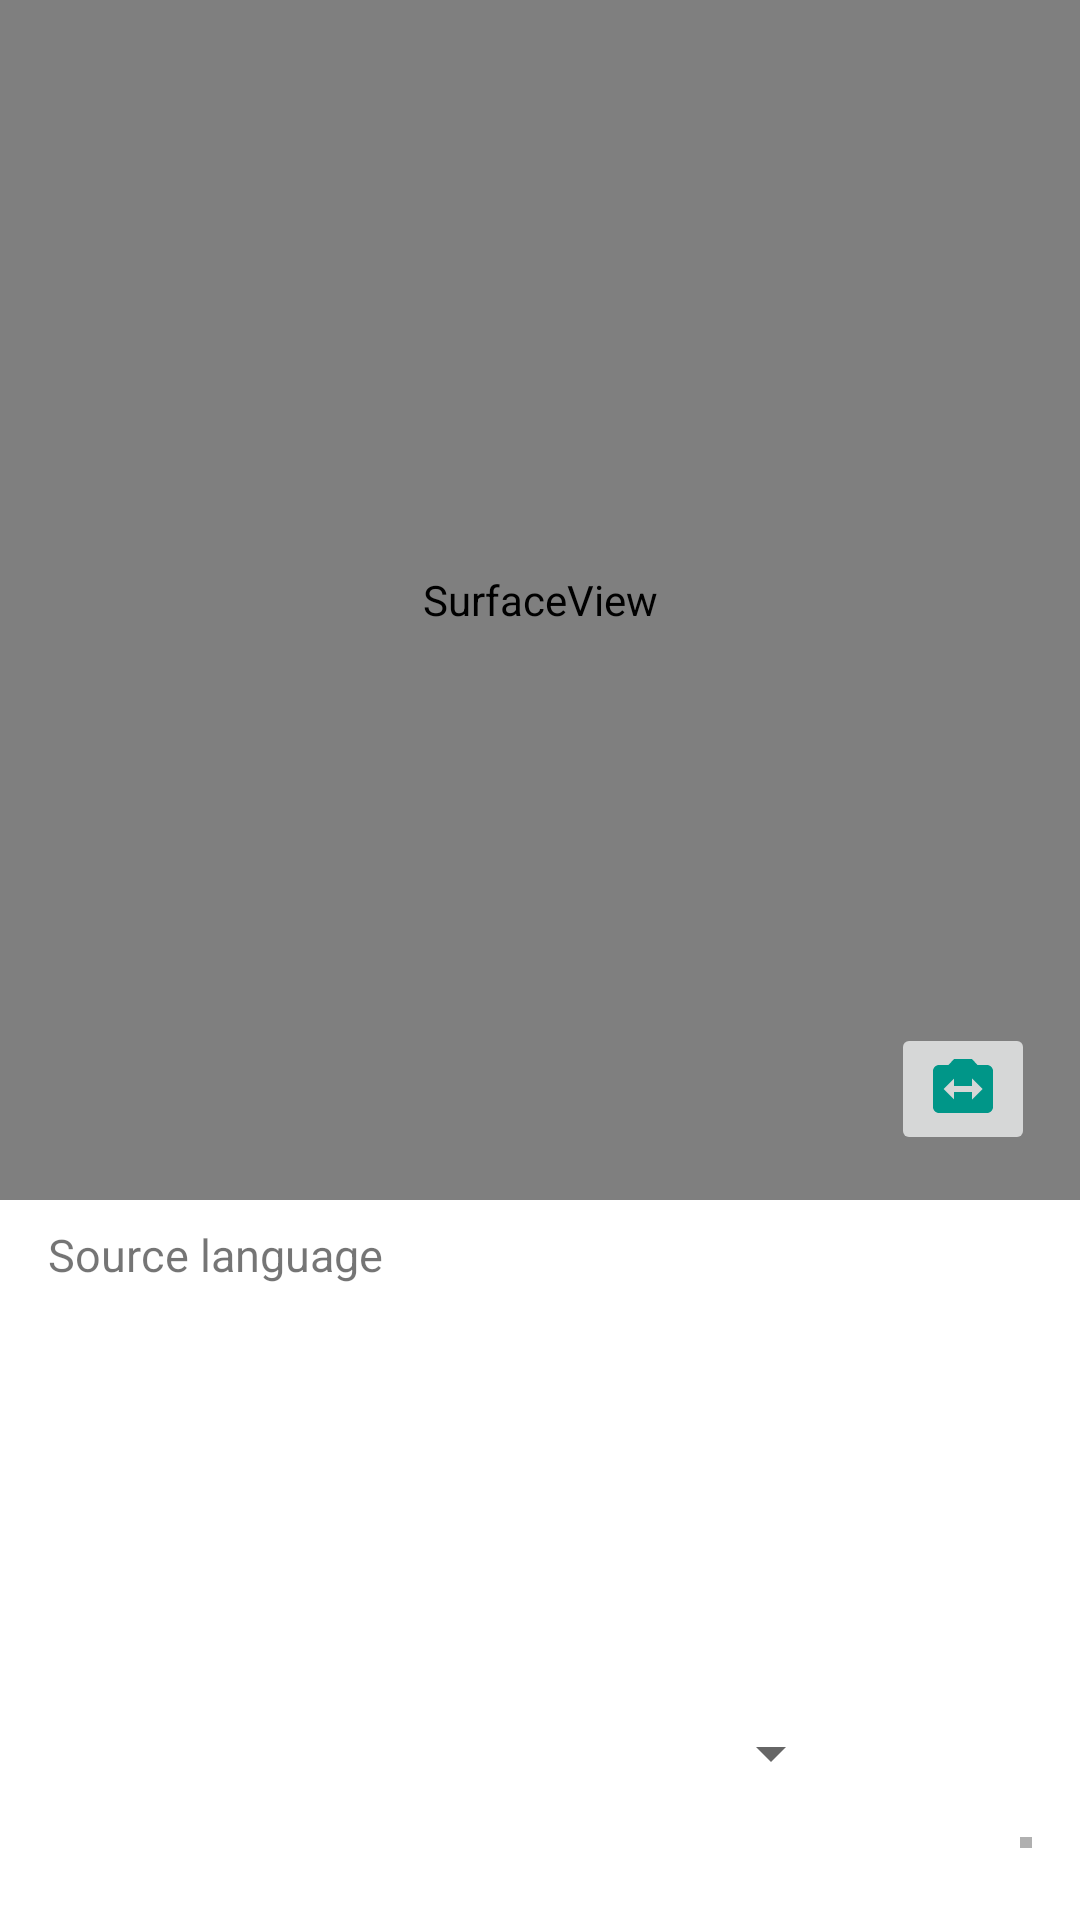

Produce the Android XML layout that renders to this screen, including the resource entries it uses.
<!-- AndroidManifest.xml: application theme Theme.Livewords -->
<!-- res/layout/fragment_live_translate.xml -->
<?xml version="1.0" encoding="utf-8"?>
<layout xmlns:android="http://schemas.android.com/apk/res/android"
    xmlns:app="http://schemas.android.com/apk/res-auto"
    xmlns:tools="http://schemas.android.com/tools">

    <data>

        <variable
            name="viewModel"
            type="com.example.livewords.livebasedtranslation.LiveTranslateViewModel" />
    </data>

    <androidx.constraintlayout.widget.ConstraintLayout
        android:layout_width="match_parent"
        android:layout_height="match_parent">

        <androidx.camera.view.PreviewView
            android:id="@+id/previewView"
            android:layout_width="match_parent"
            android:layout_height="400dp"
            app:layout_constraintEnd_toEndOf="parent"
            app:layout_constraintStart_toStartOf="parent"
            app:layout_constraintTop_toTopOf="parent" />

        <SurfaceView
            android:id="@+id/surfaceView"
            android:layout_width="match_parent"
            android:layout_height="400dp"
            app:layout_constraintEnd_toEndOf="parent"
            app:layout_constraintStart_toStartOf="parent"
            app:layout_constraintTop_toTopOf="parent" />

        <ImageButton
            android:id="@+id/actionSwitchCamera"
            android:layout_width="wrap_content"
            android:layout_height="wrap_content"
            android:layout_margin="@dimen/text_size_normal"
            android:contentDescription="@null"
            android:onClick="@{() -> viewModel.switchCamera()}"
            android:src="@drawable/ic_switch_camera"
            app:layout_constraintBottom_toBottomOf="@id/surfaceView"
            app:layout_constraintEnd_toEndOf="parent" />

        <TextView
            android:id="@+id/sourceLang"
            android:layout_width="match_parent"
            android:layout_height="wrap_content"
            android:layout_marginHorizontal="@dimen/space_size_normal"
            android:layout_marginVertical="@dimen/space_size_small"
            android:text="@string/label_source_language"
            android:textSize="@dimen/text_size_normal"
            app:layout_constraintEnd_toEndOf="parent"
            app:layout_constraintStart_toStartOf="parent"
            app:layout_constraintTop_toBottomOf="@id/previewView" />

        <ScrollView
            android:id="@+id/sourceTextContainer"
            android:layout_width="match_parent"
            android:layout_height="120dp"
            android:layout_marginHorizontal="@dimen/space_size_normal"
            android:layout_marginVertical="@dimen/space_size_small"
            android:fillViewport="true"
            android:scrollbars="vertical"
            app:layout_constraintBottom_toTopOf="@id/targetLangSpinner"
            app:layout_constraintEnd_toEndOf="parent"
            app:layout_constraintStart_toStartOf="parent"
            app:layout_constraintTop_toBottomOf="@id/sourceLang"
            app:layout_constraintVertical_bias="0.0">

            <TextView
                android:id="@+id/sourceText"
                android:layout_width="match_parent"
                android:layout_height="wrap_content"
                android:textSize="@dimen/text_size_medium"
                tools:text="Source Text" />

        </ScrollView>

        <ProgressBar
            android:id="@+id/progressBar"
            android:layout_width="wrap_content"
            android:layout_height="wrap_content"
            android:layout_marginEnd="@dimen/text_size_normal"
            app:layout_constraintBottom_toTopOf="@id/targetTextContainer"
            app:layout_constraintEnd_toEndOf="parent"
            app:layout_constraintStart_toEndOf="@id/targetLangSpinner"
            app:layout_constraintTop_toBottomOf="@id/sourceTextContainer" />

        <Spinner
            android:id="@+id/targetLangSpinner"
            android:layout_width="0dp"
            android:layout_height="wrap_content"
            android:layout_marginHorizontal="@dimen/space_size_normal"
            android:layout_marginTop="@dimen/space_size_small"
            app:layout_constraintBottom_toTopOf="@id/targetTextContainer"
            app:layout_constraintEnd_toStartOf="@id/progressBar"
            app:layout_constraintStart_toStartOf="parent"
            app:layout_constraintTop_toBottomOf="@id/sourceTextContainer"
            app:layout_constraintVertical_bias="0.0"
            tools:listitem="@android:layout/simple_list_item_1" />

        <ScrollView
            android:id="@+id/targetTextContainer"
            android:layout_width="match_parent"
            android:layout_height="0dp"
            android:layout_marginHorizontal="@dimen/space_size_normal"
            android:layout_marginTop="@dimen/space_size_normal"
            android:layout_marginBottom="@dimen/space_size_small"
            android:fillViewport="true"
            android:scrollbars="vertical"
            app:layout_constraintBottom_toBottomOf="@id/attribution"
            app:layout_constraintEnd_toEndOf="parent"
            app:layout_constraintStart_toStartOf="parent"
            app:layout_constraintTop_toBottomOf="@id/targetLangSpinner">

            <TextView
                android:id="@+id/targetText"
                android:layout_width="match_parent"
                android:layout_height="wrap_content"
                android:textSize="@dimen/text_size_medium"
                tools:text="Target Text" />

        </ScrollView>

        <ImageView
            android:id="@+id/attribution"
            android:layout_width="wrap_content"
            android:layout_height="wrap_content"
            android:layout_marginBottom="@dimen/space_size_normal"
            android:contentDescription="@string/content_desc_translation_api_attribution"
            android:src="@drawable/translation_api_attribution"
            app:layout_constraintBottom_toBottomOf="parent"
            app:layout_constraintEnd_toEndOf="parent"
            app:layout_constraintStart_toStartOf="parent"
            app:layout_constraintTop_toBottomOf="@id/targetTextContainer"
            app:layout_constraintVertical_bias="100" />

    </androidx.constraintlayout.widget.ConstraintLayout>
</layout>
<!-- resources referenced by this layout -->
<resources>
  <item name="space_size_normal" type="dimen">16dp</item>
  <item name="space_size_small" type="dimen">8dp</item>
  <item name="text_size_medium" type="dimen">20sp</item>
  <item name="text_size_normal" type="dimen">15sp</item>
  <!-- drawable ic_switch_camera (drawable) -->
  <vector android:autoMirrored="true" android:height="24dp"
      android:tint="#009688" android:viewportHeight="24"
      android:viewportWidth="24" android:width="24dp" xmlns:android="http://schemas.android.com/apk/res/android">
      <path android:fillColor="@android:color/white" android:pathData="M20,4h-3.17L15,2L9,2L7.17,4L4,4c-1.1,0 -2,0.9 -2,2v12c0,1.1 0.9,2 2,2h16c1.1,0 2,-0.9 2,-2L22,6c0,-1.1 -0.9,-2 -2,-2zM15,15.5L15,13L9,13v2.5L5.5,12 9,8.5L9,11h6L15,8.5l3.5,3.5 -3.5,3.5z"/>
  </vector>
  <string name="content_desc_translation_api_attribution">Powered by Google Translate</string>
  <string name="label_source_language">Source language</string>
  <style name="Theme.Livewords" parent="Theme.MaterialComponents.DayNight.DarkActionBar">
          
          <item name="colorPrimary">@color/purple_500</item>
          <item name="colorPrimaryVariant">@color/purple_700</item>
          <item name="colorOnPrimary">@color/white</item>
          
          <item name="colorSecondary">@color/teal_200</item>
          <item name="colorSecondaryVariant">@color/teal_700</item>
          <item name="colorOnSecondary">@color/black</item>
          
          <item name="android:statusBarColor" tools:targetApi="l">?attr/colorPrimaryVariant</item>
          
      </style>
  <!-- not gathered from this repository: default colours our renderer supplied (Android Studio template values) -->
  <color name="purple_500">#FF6200EE</color>
  <color name="purple_700">#FF3700B3</color>
  <color name="teal_200">#FF03DAC5</color>
  <color name="teal_700">#FF018786</color>
  <color name="black">#FF000000</color>
  <color name="white">#FFFFFFFF</color>
</resources>
